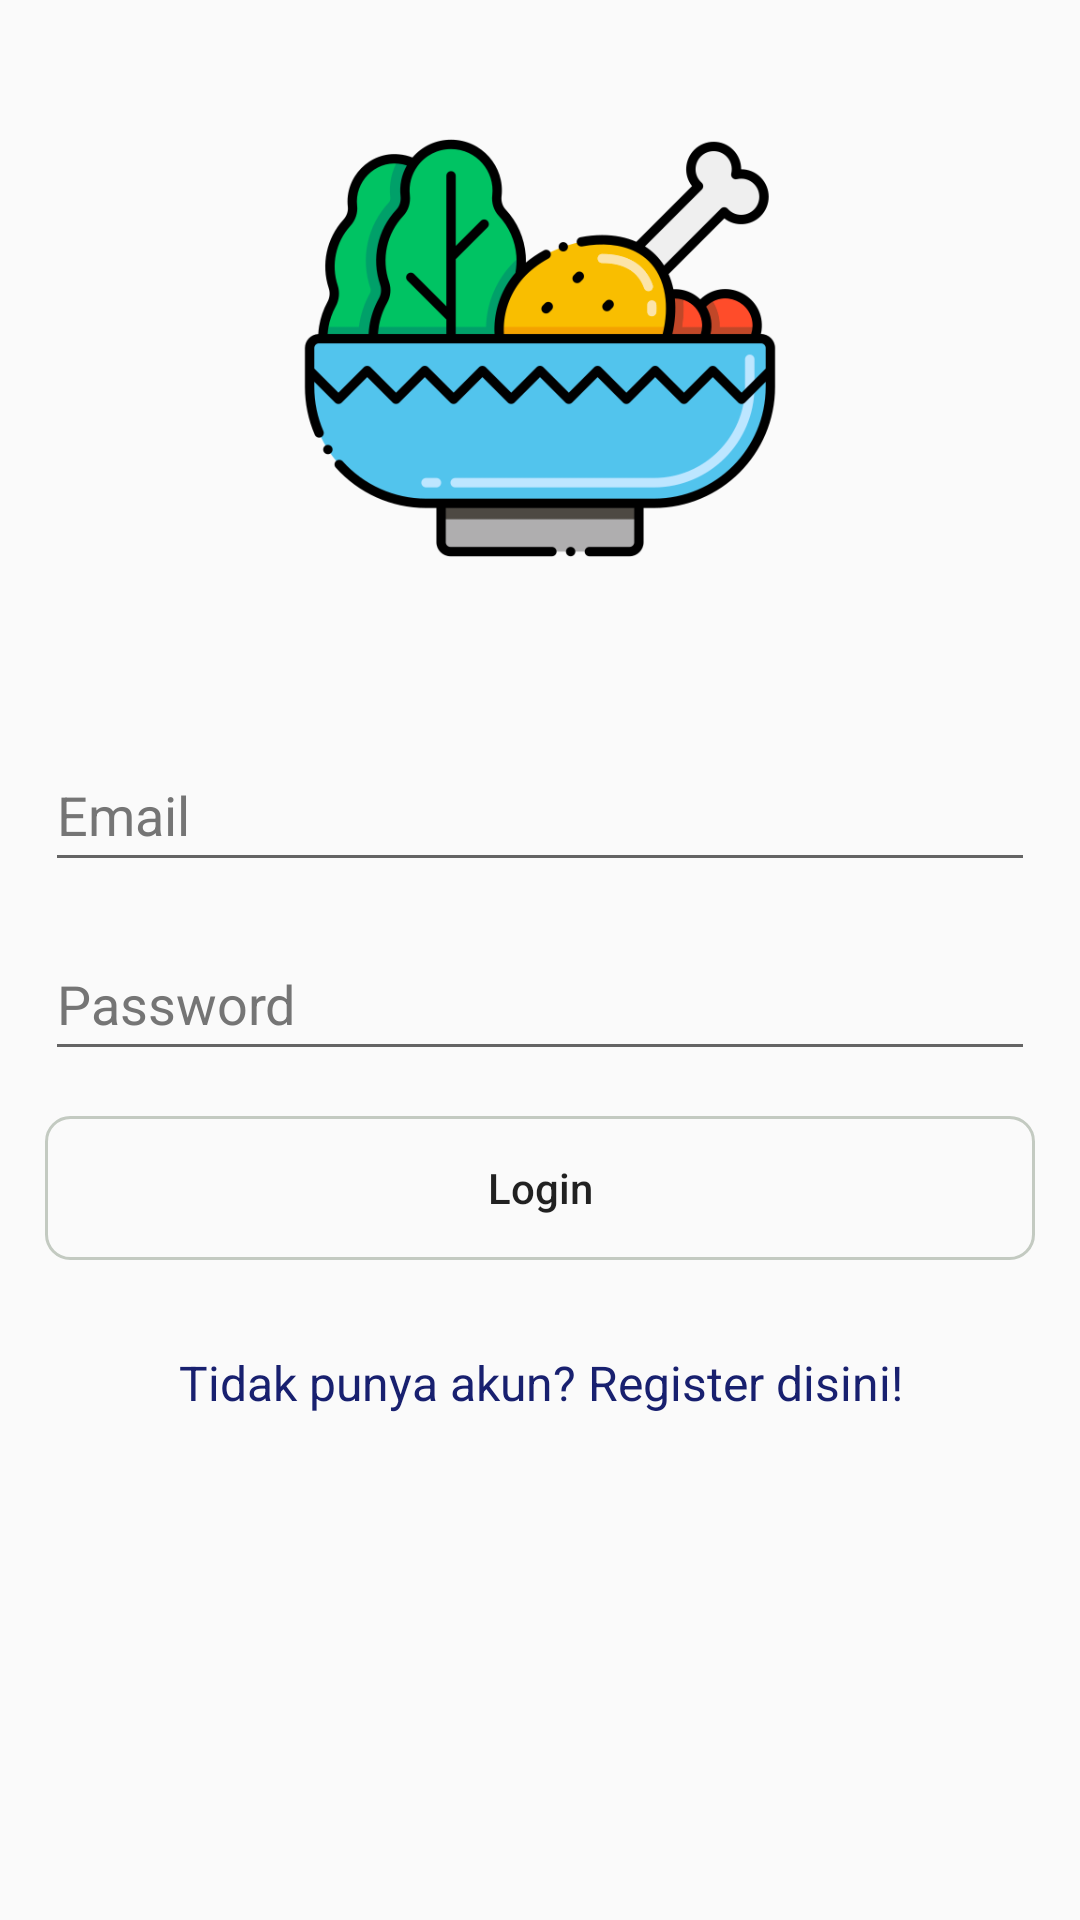

Reconstruct the res/layout file that produces this screen, plus the resources it refers to.
<!-- AndroidManifest.xml: application theme Theme.AppCompat.Light.NoActionBar -->
<!-- res/layout/activity_login.xml -->
<?xml version="1.0" encoding="utf-8"?>
<androidx.constraintlayout.widget.ConstraintLayout xmlns:android="http://schemas.android.com/apk/res/android"
    xmlns:app="http://schemas.android.com/apk/res-auto"
    android:layout_width="match_parent"
    android:layout_height="match_parent">

    <androidx.appcompat.widget.AppCompatImageView
        android:id="@+id/iv_food"
        android:layout_width="200dp"
        android:layout_height="200dp"
        android:layout_marginTop="16dp"
        android:padding="20dp"
        android:src="@drawable/ic_food3"
        app:layout_constraintEnd_toEndOf="parent"
        app:layout_constraintStart_toStartOf="parent"
        app:layout_constraintTop_toTopOf="parent" />

    <LinearLayout
        android:layout_width="0dp"
        android:layout_height="0dp"
        android:orientation="vertical"
        app:layout_constraintBottom_toBottomOf="parent"
        app:layout_constraintEnd_toEndOf="parent"
        app:layout_constraintStart_toStartOf="parent"
        app:layout_constraintTop_toBottomOf="@+id/iv_food">

        <EditText
            android:id="@+id/et_email"
            android:layout_width="match_parent"
            android:layout_height="wrap_content"
            android:layout_marginLeft="15dp"
            android:layout_marginTop="30dp"
            android:layout_marginRight="15dp"
            android:autofillHints="emailAddress"
            android:ems="10"
            android:hint="@string/email"
            android:inputType="textEmailAddress"
            android:minHeight="48dp"
            android:textColorHint="#757575" />

        <EditText
            android:id="@+id/et_pass"
            android:layout_width="match_parent"
            android:layout_height="wrap_content"
            android:layout_marginLeft="15dp"
            android:layout_marginTop="15dp"
            android:layout_marginRight="15dp"
            android:autofillHints="password"
            android:ems="10"
            android:hint="@string/password"
            android:inputType="textPassword"
            android:minHeight="48dp"
            android:textColorHint="#757575" />

        <Button
            android:id="@+id/btn_login"
            android:layout_width="match_parent"
            android:layout_height="wrap_content"
            android:layout_margin="15dp"
            android:background="@drawable/bg_border_grey"
            android:text="@string/login"
            android:textAllCaps="false" />

        <TextView
            android:id="@+id/tv_direct_to_sign_up"
            android:layout_width="match_parent"
            android:layout_height="wrap_content"
            android:layout_margin="15dp"
            android:gravity="center_horizontal"
            android:text="@string/don_t_have_an_account_sign_in"
            android:textColor="#18206F"
            android:textSize="16sp" />

    </LinearLayout>

</androidx.constraintlayout.widget.ConstraintLayout>
<!-- resources referenced by this layout -->
<resources>
  <!-- drawable bg_border_grey (drawable) -->
  <?xml version="1.0" encoding="utf-8"?>
  <layer-list xmlns:android="http://schemas.android.com/apk/res/android">
  
      <item>
          <shape>
              <corners android:radius="8dp" /> 
              <stroke
                  android:width="1dp"
                  android:color="#C3CAC1" />
          </shape>
      </item>
  </layer-list>
  <!-- drawable ic_food3: webp bitmap (drawable, 18448 bytes) -->
  <string name="don_t_have_an_account_sign_in">Tidak punya akun? Register disini!</string>
  <string name="email">Email</string>
  <string name="login">Login</string>
  <string name="password">Password</string>
</resources>
